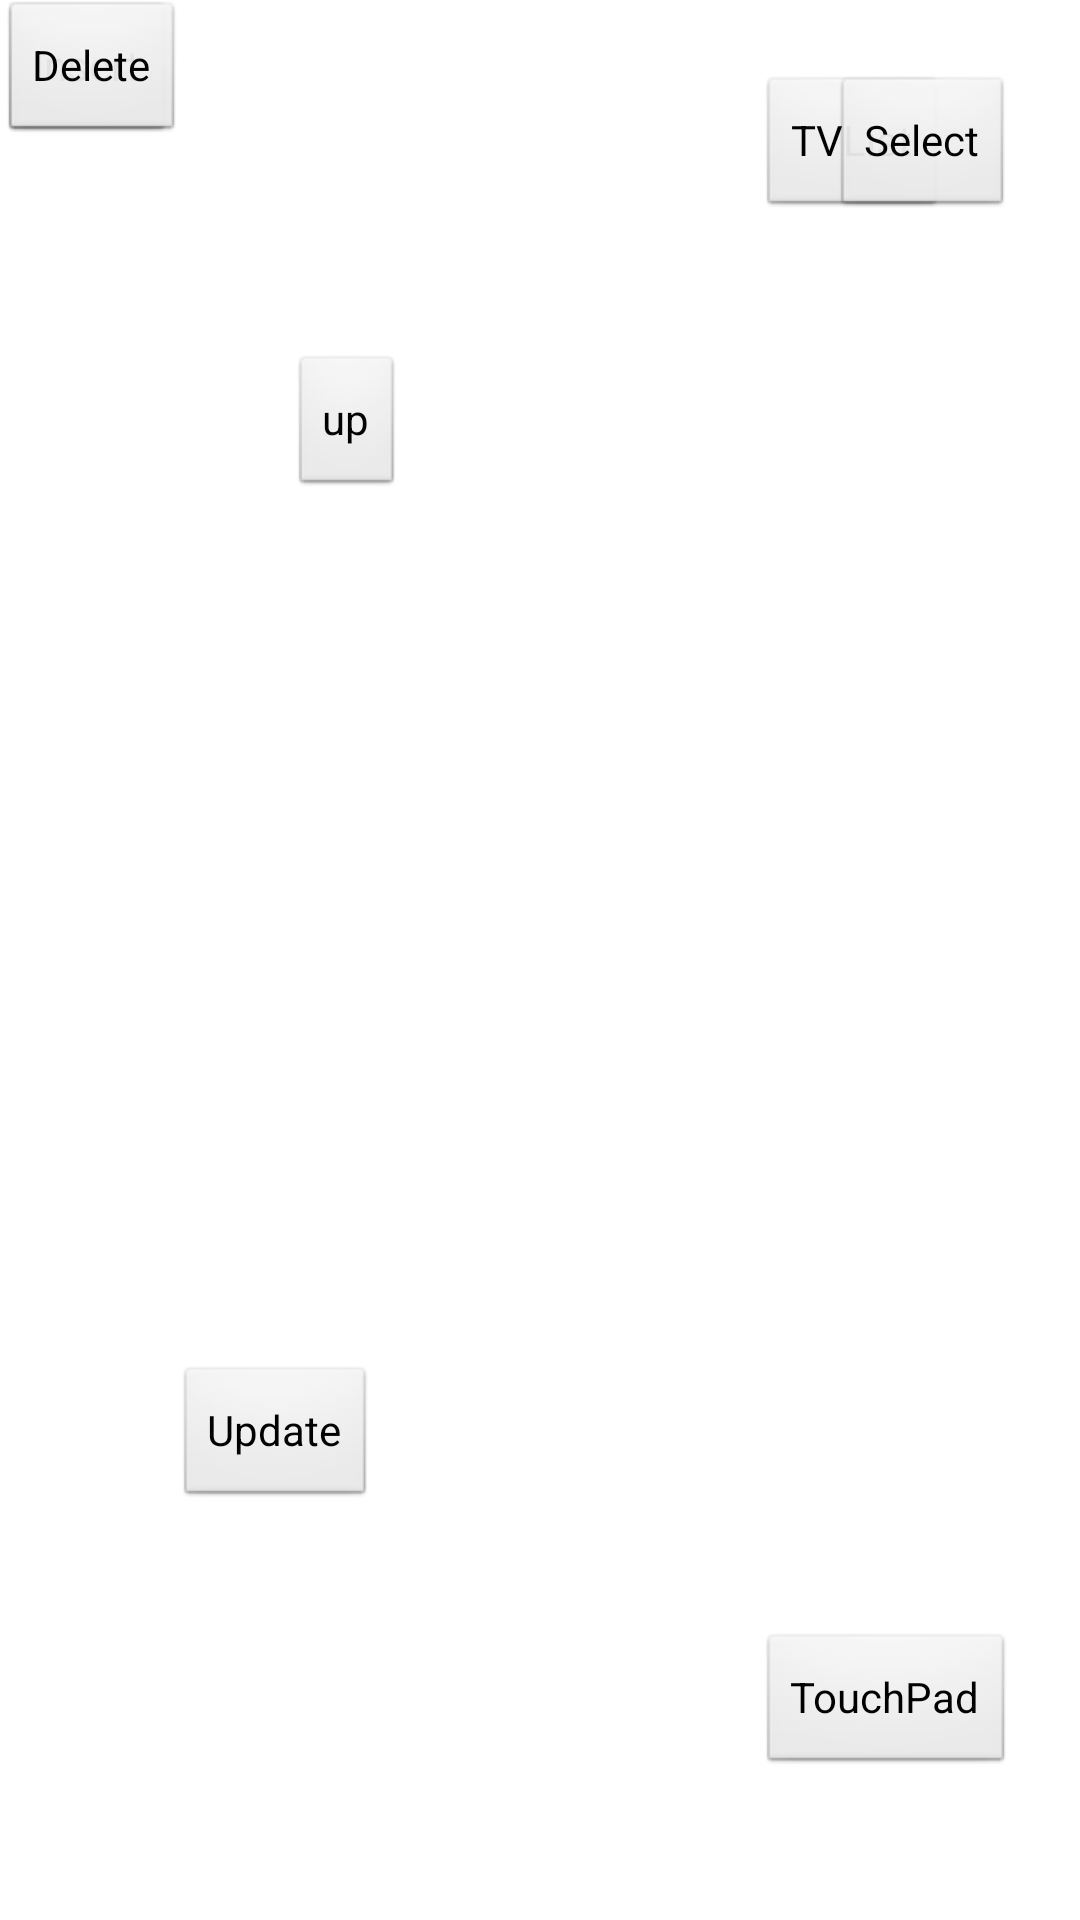

The Android layout XML behind this screen, and the referenced resources:
<!-- AndroidManifest.xml: application theme AppTheme -->
<!-- res/layout/activity_beemote.xml -->
<FrameLayout xmlns:android="http://schemas.android.com/apk/res/android"
    xmlns:tools="http://schemas.android.com/tools"
     android:id="@+id/framelayout"
    android:layout_width="match_parent"
    android:layout_height="match_parent"  
    tools:context=".BeemoteMain" >

    <RelativeLayout
        android:layout_width="match_parent"
        android:layout_height="match_parent" >

        <Button
            android:id="@+id/btnInsert"
            android:layout_width="wrap_content"
            android:layout_height="wrap_content"
            android:text="Insert" />

        <Button
            android:id="@+id/btnDelete"
            android:layout_width="wrap_content"
            android:layout_height="wrap_content"
            android:layout_marginBottom="30dp"
            android:layout_marginRight="18dp"
            android:text="Delete" />

        <Button
            android:id="@+id/btnTVList"
            android:layout_width="wrap_content"
            android:layout_height="wrap_content"
            android:layout_alignLeft="@+id/btnTouchPad"
            android:layout_alignParentTop="true"
            android:layout_marginTop="25dp"
            android:text="TVList" />

        <Button
            android:id="@+id/btnSelect"
            android:layout_width="wrap_content"
            android:layout_height="wrap_content"
            android:layout_alignBaseline="@+id/btnTVList"
            android:layout_alignBottom="@+id/btnTVList"
            android:layout_alignParentRight="true"
            android:layout_marginRight="22dp"
            android:text="Select" />

        <Button
            android:id="@+id/btnTouchPad"
            android:layout_width="wrap_content"
            android:layout_height="wrap_content"
            android:layout_alignParentBottom="true"
            android:layout_alignRight="@+id/btnSelect"
            android:layout_marginBottom="48dp"
            android:text="TouchPad" />

        <Button
            android:id="@+id/btnUpdate"
            android:layout_width="wrap_content"
            android:layout_height="wrap_content"
            android:layout_above="@+id/btnTouchPad"
            android:layout_marginBottom="41dp"
            android:layout_toRightOf="@+id/btnInsert"
            android:text="Update" />

        <Button
            android:id="@+id/btnup"
            android:layout_width="wrap_content"
            android:layout_height="wrap_content"
            android:layout_below="@+id/btnDelete"
            android:layout_marginLeft="17dp"
            android:layout_marginTop="40dp"
            android:layout_toRightOf="@+id/btnDelete"
            android:text="up" />

    </RelativeLayout>

</FrameLayout>
<!-- resources referenced by this layout -->
<resources>
  <style name="AppTheme" parent="AppBaseTheme">
          
      </style>
  <style name="AppBaseTheme" parent="android:Theme.Light">
          
      </style>
</resources>
